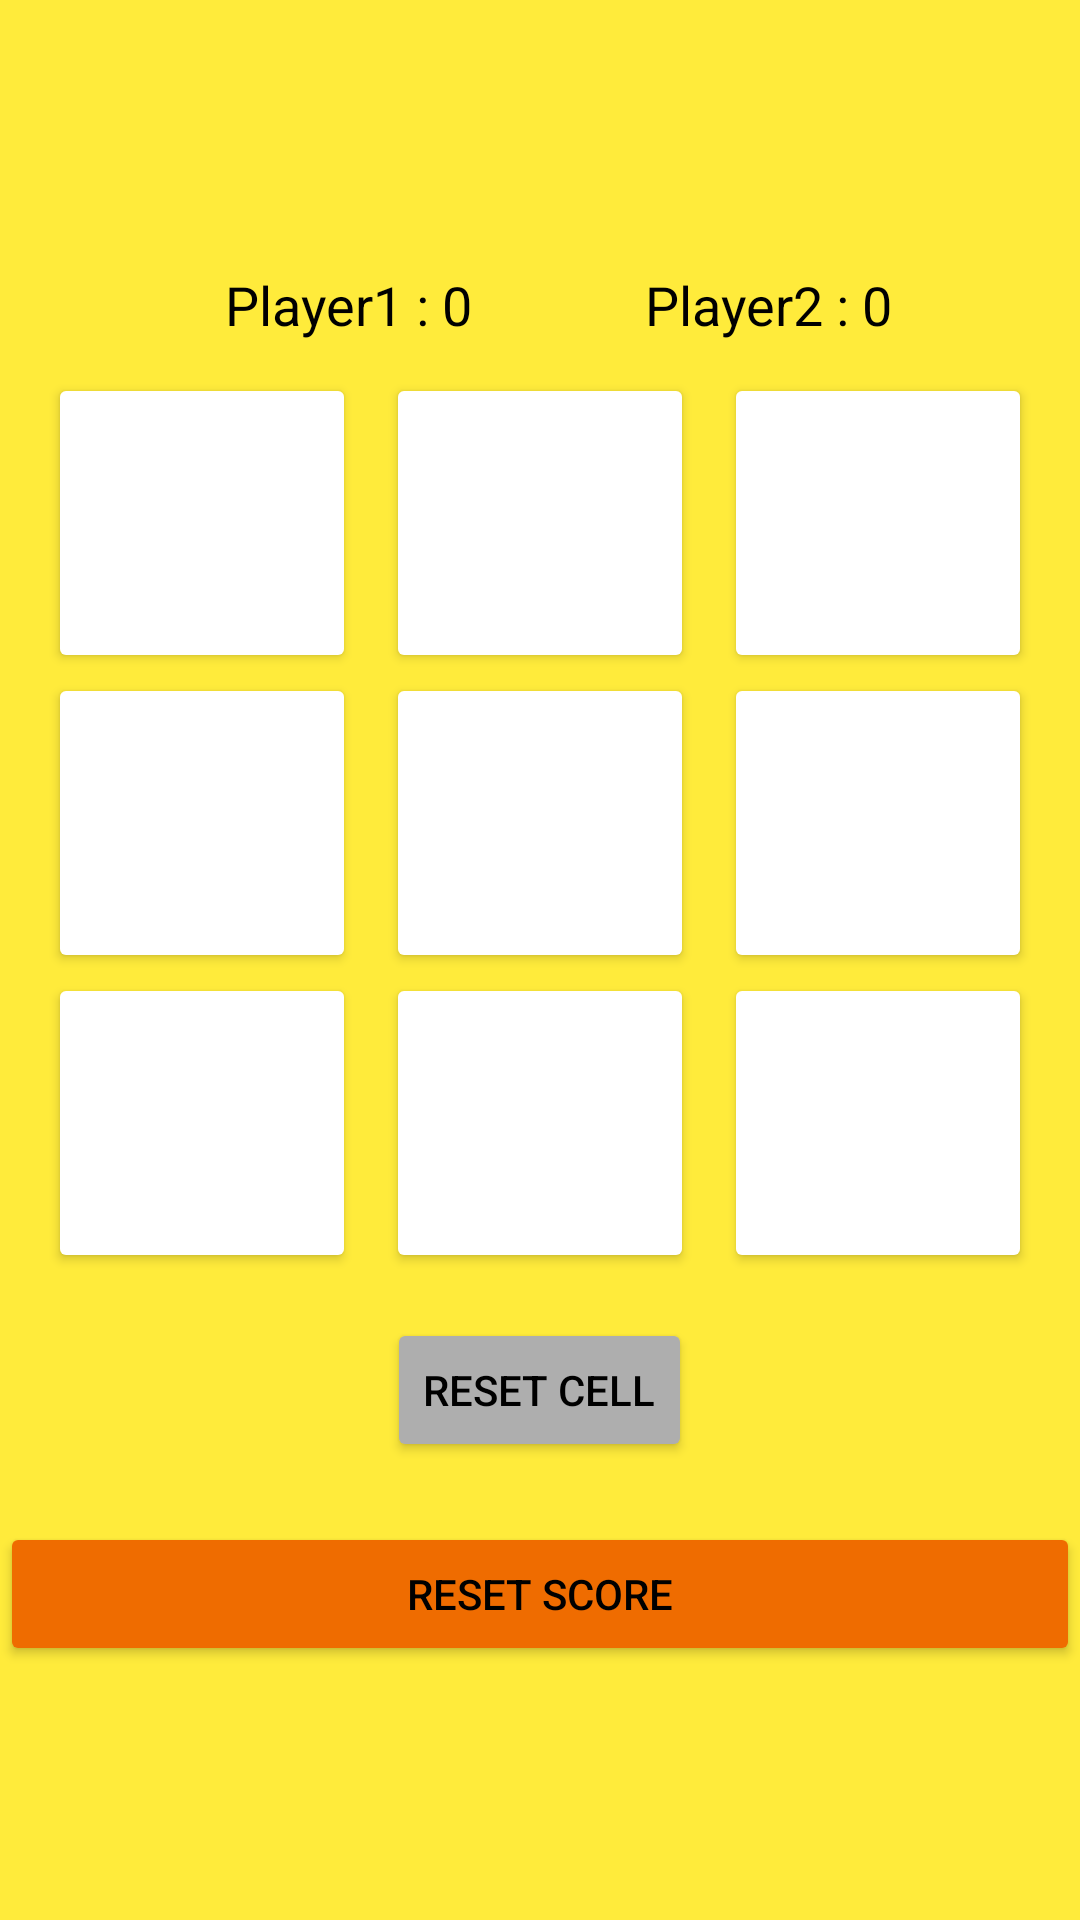

The Android layout XML behind this screen, and the referenced resources:
<!-- AndroidManifest.xml: application theme Theme.WordsGame -->
<!-- res/layout/tic_tac_toe.xml -->
<?xml version="1.0" encoding="utf-8"?>
<TableLayout
    xmlns:android="http://schemas.android.com/apk/res/android"
    xmlns:tools="http://schemas.android.com/tools"
    android:layout_width="match_parent"
    android:layout_height="match_parent"
    android:background="#FFEB3B"
    android:gravity="center"
    tools:context=".MainActivity">

    <LinearLayout
        android:layout_width="wrap_content"
        android:layout_height="20dp"
        android:layout_margin="10dp"
        android:gravity="center">

        <TextView
            android:id="@+id/textView1"
            android:layout_width="110dp"
            android:layout_height="30dp"
            android:layout_marginLeft="40dp"
            android:text="Player1 : 0"
            android:textColor="#000000"
            android:textSize="18dp" />

        <TextView
            android:id="@+id/textView2"
            android:layout_width="110dp"
            android:layout_height="30dp"
            android:layout_marginLeft="30dp"
            android:text="Player2 : 0"
            android:textColor="#000000"
            android:textSize="18dp" />
    </LinearLayout>

    <TableRow
        android:layout_width="match_parent"
        android:layout_height="match_parent"
        android:layout_marginHorizontal="16dp"
        android:gravity="center">

        <Button
            android:id="@+id/button1"
            android:layout_width="0dp"
            android:layout_weight="1"
            android:layout_height="100dp"
            android:textColor="#000000"
            android:backgroundTint="#FFFFFF"
            android:textSize="60dp" />

        <Button
            android:id="@+id/button2"
            android:layout_width="0dp"
            android:layout_weight="1"
            android:layout_height="100dp"
            android:textColor="#000000"
            android:layout_marginHorizontal="10dp"
            android:backgroundTint="#FFFFFF"
            android:textSize="60dp" />

        <Button
            android:id="@+id/button3"
            android:layout_width="0dp"
            android:layout_weight="1"
            android:layout_height="100dp"
            android:backgroundTint="#FFFFFF"
            android:textColor="#000000"
            android:textSize="60dp" />
    </TableRow>

    <TableRow
        android:layout_width="match_parent"
        android:layout_height="match_parent"
        android:layout_marginHorizontal="16dp"
        android:gravity="center">

        <Button
            android:id="@+id/button4"
            android:layout_width="0dp"
            android:layout_weight="1"
            android:layout_height="100dp"
            android:textColor="#000000"
            android:backgroundTint="#FFFFFF"
            android:textSize="60dp" />

        <Button
            android:id="@+id/button5"
            android:layout_width="0dp"
            android:layout_weight="1"
            android:layout_height="100dp"
            android:textColor="#000000"
            android:layout_marginHorizontal="10dp"
            android:backgroundTint="#FFFFFF"
            android:textSize="60dp" />

        <Button
            android:id="@+id/button6"
            android:layout_width="0dp"
            android:layout_weight="1"
            android:layout_height="100dp"
            android:backgroundTint="#FFFFFF"
            android:textColor="#000000"
            android:textSize="60dp" />
    </TableRow>

    <TableRow
        android:layout_width="match_parent"
        android:layout_height="match_parent"
        android:layout_marginHorizontal="16dp"
        android:gravity="center">

        <Button
            android:id="@+id/button7"
            android:layout_width="0dp"
            android:layout_weight="1"
            android:layout_height="100dp"
            android:textColor="#000000"
            android:backgroundTint="#FFFFFF"
            android:textSize="60dp" />

        <Button
            android:id="@+id/button8"
            android:layout_width="0dp"
            android:layout_weight="1"
            android:layout_height="100dp"
            android:textColor="#000000"
            android:layout_marginHorizontal="10dp"
            android:backgroundTint="#FFFFFF"
            android:textSize="60dp" />

        <Button
            android:id="@+id/button9"
            android:layout_width="0dp"
            android:layout_weight="1"
            android:layout_height="100dp"
            android:backgroundTint="#FFFFFF"
            android:textColor="#000000"
            android:textSize="60dp" />
    </TableRow>

    <LinearLayout
        android:layout_marginTop="15dp"
        android:gravity="center">
        <Button
            android:id="@+id/button_reset"
            android:layout_width="wrap_content"
            android:layout_height="wrap_content"
            android:backgroundTint="#AEAEAE"
            android:textColor="@color/black"
            android:text="Reset Cell" />
    </LinearLayout>


    <Button
        android:id="@+id/button_reset_score"
        android:layout_width="wrap_content"
        android:layout_marginTop="20dp"
        android:layout_height="wrap_content"
        android:gravity="center"
        android:backgroundTint="#EF6C00"
        android:text="Reset Score"
        android:textColor="@color/black" />

</TableLayout>
<!-- resources referenced by this layout -->
<resources>
  <style name="Theme.WordsGame" parent="Theme.MaterialComponents.DayNight.DarkActionBar">
          
          <item name="colorPrimary">@color/purple_500</item>
          <item name="colorPrimaryVariant">@color/purple_700</item>
          <item name="colorOnPrimary">@color/white</item>
          
          <item name="colorSecondary">@color/teal_200</item>
          <item name="colorSecondaryVariant">@color/teal_700</item>
          <item name="colorOnSecondary">@color/black</item>
          
          <item name="android:statusBarColor" tools:targetApi="l">?attr/colorPrimaryVariant</item>
          
      </style>
  <!-- not gathered from this repository: default colours our renderer supplied (Android Studio template values) -->
  <color name="purple_500">#FF6200EE</color>
  <color name="purple_700">#FF3700B3</color>
  <color name="teal_200">#FF03DAC5</color>
  <color name="teal_700">#FF018786</color>
  <color name="black">#FF000000</color>
  <color name="white">#FFFFFFFF</color>
</resources>
